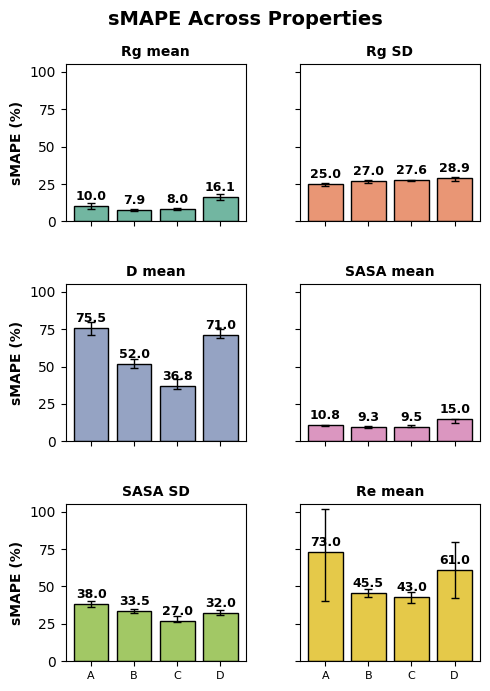

This chart was generated by the following Python code:
import seaborn as sns
import matplotlib.pyplot as plt
import numpy as np
import pandas as pd

# Use Times New Roman font
plt.rcParams["font.family"] = "Times New Roman"

# Dataset names
datasets = ["A", "B", "C", "D"]
methods = ["Rg mean", "Rg SD", "D mean", "SASA mean", "SASA SD", "Re mean"]

# Errors
errors = np.array(
    [
        [10, 25, 75.5, 10.76, 38, 73],  # Shared layer
        [7.9, 27, 52, 9.3, 33.5, 45.5],  # One less shared layer
        [8.0, 27.6, 36.8, 9.5, 27, 43],  # Morgan FP, (-) Shared Layer
        [16.1, 28.9, 71, 15, 32, 61],  # Fine-tuned
    ]
)

# Placeholder for error bars (min and max)
min_error = np.array(
    [
        [8, 24, 71, 10.5, 36, 40],
        [7.2, 26, 49, 8.6, 32, 43],
        [7.8, 27, 35, 9.3, 26, 39],
        [14, 27, 69, 12, 31, 42],
    ]
)

max_error = np.array(
    [
        [12, 26, 80, 11, 40, 102],
        [8.3, 28, 55, 10, 35, 48],
        [9.2, 28, 42, 11, 30, 46],
        [18, 30, 75, 15, 34, 80],
    ]
)

# Convert to DataFrame for Seaborn
data = []
for i, dataset in enumerate(datasets):
    for j, method in enumerate(methods):
        data.append(
            {
                "Dataset": dataset,
                "Method": method,
                "sMAPE (%)": errors[i, j],
                "Min": min_error[i, j],
                "Max": max_error[i, j],
            }
        )

df = pd.DataFrame(data)

# Get Set2 color palette to match the combined plot
property_colors = sns.color_palette("Set2", n_colors=len(methods))

# Create subplots (3 rows, 2 columns)
fig, axes = plt.subplots(nrows=3, ncols=2, figsize=(5, 7), sharey=True)
axes = axes.flatten()

# Iterate over each method and create separate plots
for i, method in enumerate(methods):
    ax = axes[i]

    # Filter data for the current method
    df_method = df[df["Method"] == method]

    # Plot bars with Seaborn
    sns.barplot(
        data=df_method,
        x="Dataset",
        y="sMAPE (%)",
        ax=ax,
        color=property_colors[i],  # Ensure colors match the combined plot
        edgecolor="black",
    )

    # Add error bars manually
    for j, dataset in enumerate(datasets):
        y = errors[j, i]
        ymin = min_error[j, i]
        ymax = max_error[j, i]
        ax.errorbar(
            x=j,
            y=y,
            yerr=[[y - ymin], [ymax - y]],  # Asymmetric error bars
            fmt="none",
            ecolor="black",
            capsize=3,
            elinewidth=1,
        )

        # Annotate values
        ax.text(
            j,
            y + 2,  # Adjust position above the bar
            f"{y:.1f}",
            ha="center",
            va="bottom",
            fontsize=9,
            fontweight="bold",
        )

    # Formatting
    ax.set_title(method, fontsize=10, fontweight="bold")
    ax.set_xticks(range(len(datasets)))
    ax.set_xlabel("")
    if i >= 4:  # Only label x-axis for the last row
        ax.set_xticklabels(datasets, fontsize=8, rotation=0)
    else:
        ax.set_xticklabels([])

    ax.set_ylim(0, 105)
    if i % 2 == 0:  # Add y-label to left-side subplots
        ax.set_ylabel("sMAPE (%)", fontsize=10, fontweight="bold")

# General formatting
fig.suptitle("sMAPE Across Properties", fontsize=14, fontweight="bold")
fig.tight_layout()
fig.subplots_adjust(hspace=0.4, wspace=0.3)  # Adjust spacing

# Save and show
plt.savefig("seaborn_subplots_sMAPE.png", dpi=300, bbox_inches="tight")
plt.show()
